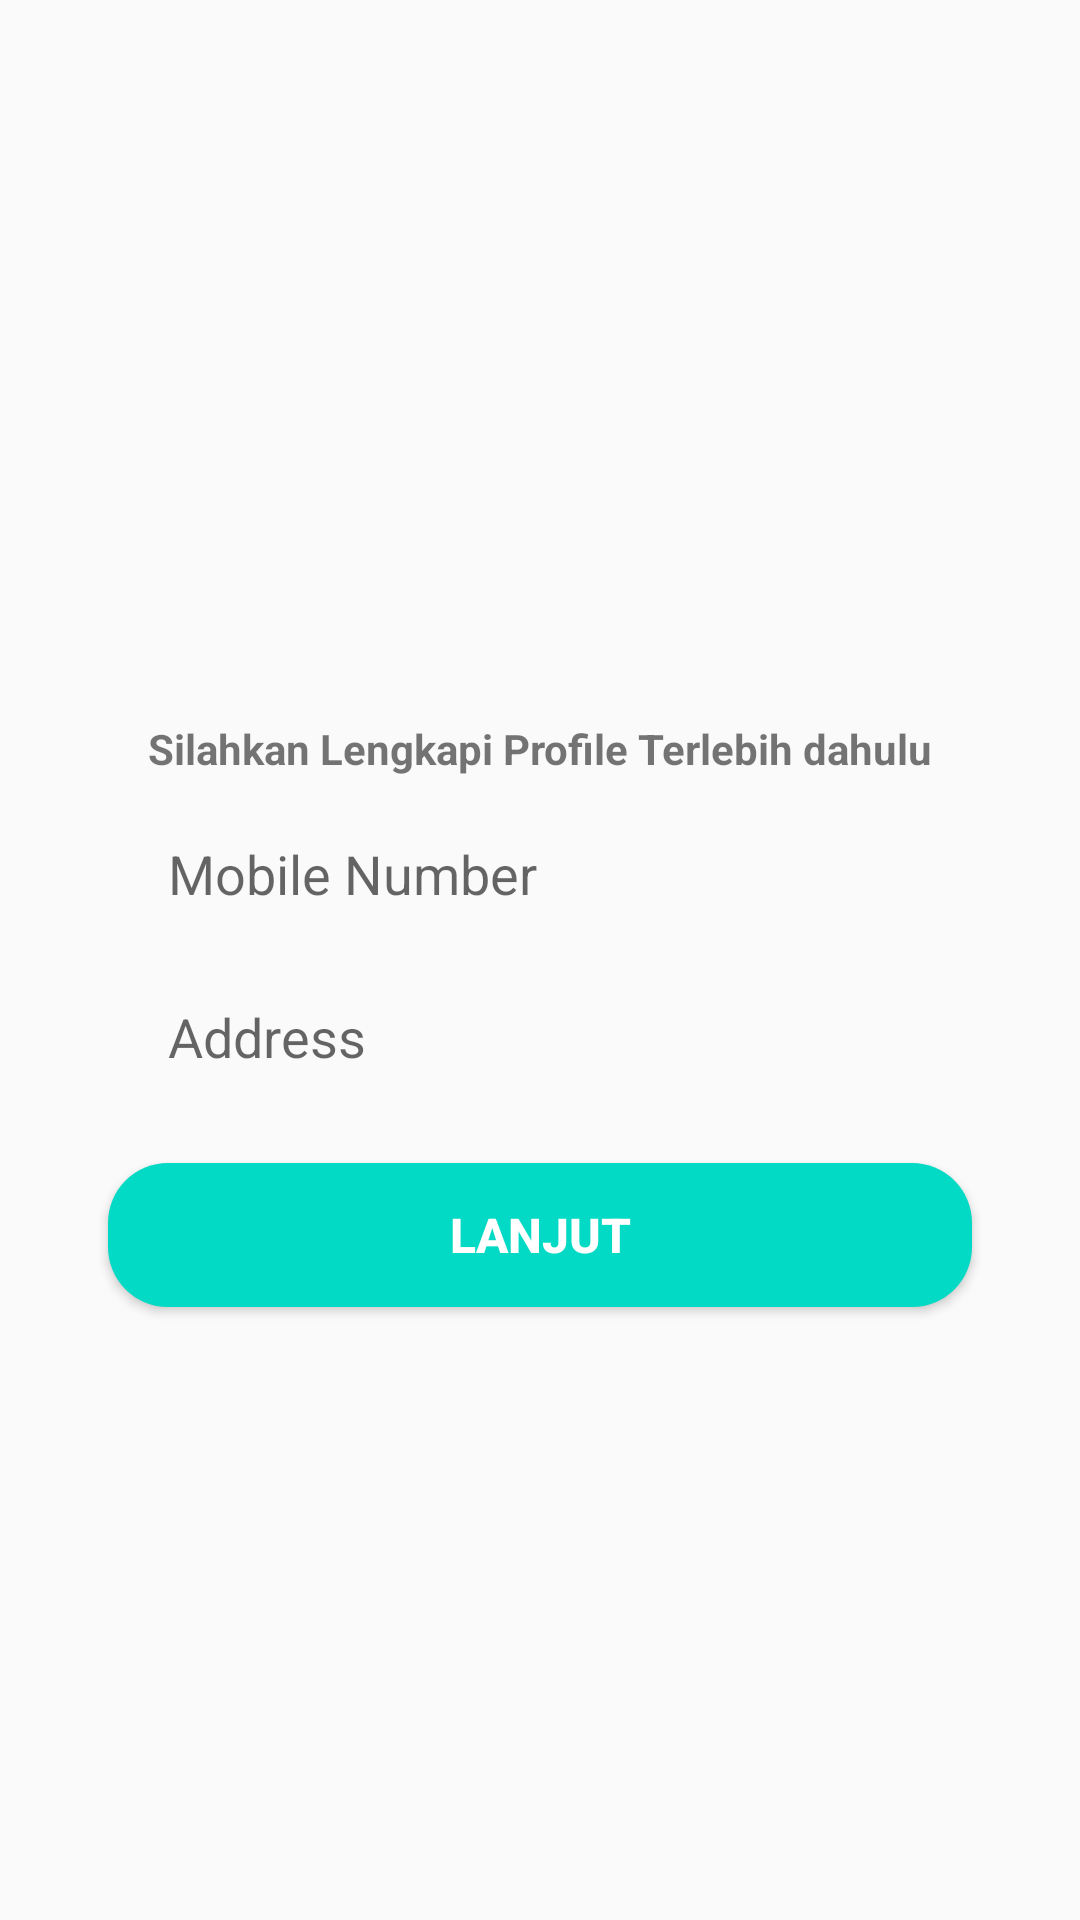

Android layout source for this screen:
<!-- AndroidManifest.xml: application theme Theme.LaundryTelkom -->
<!-- res/layout/activity_signup_googlesign.xml -->
<?xml version="1.0" encoding="utf-8"?>
<androidx.constraintlayout.widget.ConstraintLayout xmlns:android="http://schemas.android.com/apk/res/android"
    xmlns:app="http://schemas.android.com/apk/res-auto"
    android:layout_width="match_parent"
    android:layout_height="match_parent">

    <ImageView
        android:id="@+id/profile_pic"
        android:layout_width="wrap_content"
        android:layout_height="200dp"
        android:layout_marginTop="24dp"
        android:src="@drawable/ic_reminder"
        app:layout_constraintEnd_toEndOf="parent"
        app:layout_constraintStart_toStartOf="parent"
        app:layout_constraintTop_toTopOf="parent" />

    <TextView
        android:id="@+id/textView5"
        android:layout_width="match_parent"
        android:layout_height="wrap_content"
        android:layout_marginTop="16dp"
        android:text="Silahkan Lengkapi Profile Terlebih dahulu"
        android:textAlignment="center"
        android:textStyle="bold"
        app:layout_constraintEnd_toEndOf="parent"
        app:layout_constraintStart_toStartOf="parent"
        app:layout_constraintTop_toBottomOf="@+id/profile_pic" />


    <EditText
        android:id="@+id/mobile_num"
        android:layout_width="0dp"
        android:layout_marginTop="10dp"
        android:layout_height="wrap_content"
        android:background="@drawable/edit_text_bg"
        android:hint="Mobile Number"
        android:paddingLeft="20dp"
        android:paddingTop="10dp"
        android:paddingBottom="10dp"
        app:layout_constraintBottom_toBottomOf="parent"
        app:layout_constraintEnd_toEndOf="parent"
        app:layout_constraintHorizontal_bias=".5"
        app:layout_constraintStart_toStartOf="parent"
        app:layout_constraintTop_toBottomOf="@+id/textView5"
        app:layout_constraintVertical_bias="0"
        app:layout_constraintWidth_percent=".8" />


    <EditText
        android:id="@+id/alamat"
        android:layout_width="0dp"
        android:layout_height="wrap_content"
        android:background="@drawable/edit_text_bg"
        android:layout_marginTop="10dp"
        android:hint="Address"
        android:paddingLeft="20dp"
        android:paddingTop="10dp"
        android:paddingBottom="10dp"
        app:layout_constraintBottom_toBottomOf="parent"
        app:layout_constraintEnd_toEndOf="parent"
        app:layout_constraintStart_toStartOf="parent"
        app:layout_constraintTop_toBottomOf="@+id/mobile_num"
        app:layout_constraintVertical_bias="0.0"
        app:layout_constraintWidth_percent=".8" />

    <Button
        android:id="@+id/signup"
        android:layout_width="0dp"
        android:layout_height="wrap_content"
        android:layout_marginTop="20dp"
        android:background="@drawable/button_bg"
        android:text="Lanjut"
        android:textColor="@color/white"
        android:textSize="16sp"
        android:textStyle="bold"
        app:layout_constraintBottom_toBottomOf="parent"
        app:layout_constraintEnd_toEndOf="parent"
        app:layout_constraintStart_toStartOf="parent"
        app:layout_constraintTop_toBottomOf="@+id/alamat"
        app:layout_constraintVertical_bias="0.0"
        app:layout_constraintWidth_percent=".8" />


</androidx.constraintlayout.widget.ConstraintLayout>
<!-- resources referenced by this layout -->
<resources>
  <color name="white">#FFFFFFFF</color>
  <!-- drawable button_bg (drawable) -->
  <?xml version="1.0" encoding="utf-8"?>
  <shape xmlns:android="http://schemas.android.com/apk/res/android">
  
      <corners android:radius="20dp"/>
      <solid android:color="@color/teal_200"/>
  
  
  </shape>
  <style name="Theme.LaundryTelkom" parent="Theme.AppCompat.Light.DarkActionBar">
          <item name="android:forceDarkAllowed">false</item>
          
          <item name="colorPrimary">@color/blue_primary</item>
          <item name="colorPrimaryVariant">@color/purple_700</item>
          <item name="colorOnPrimary">@color/white</item>
          
          <item name="colorSecondary">@color/teal_200</item>
          <item name="colorSecondaryVariant">@color/teal_700</item>
          <item name="colorOnSecondary">@color/black</item>
          
          <item name="android:statusBarColor" tools:targetApi="l">?attr/colorPrimaryVariant</item>
          
  
      </style>
  <color name="teal_200">#FF03DAC5</color>
  <color name="blue_primary">#0984e3</color>
  <color name="purple_700">#FF3700B3</color>
  <color name="teal_700">#FF018786</color>
  <color name="black">#FF000000</color>
</resources>
